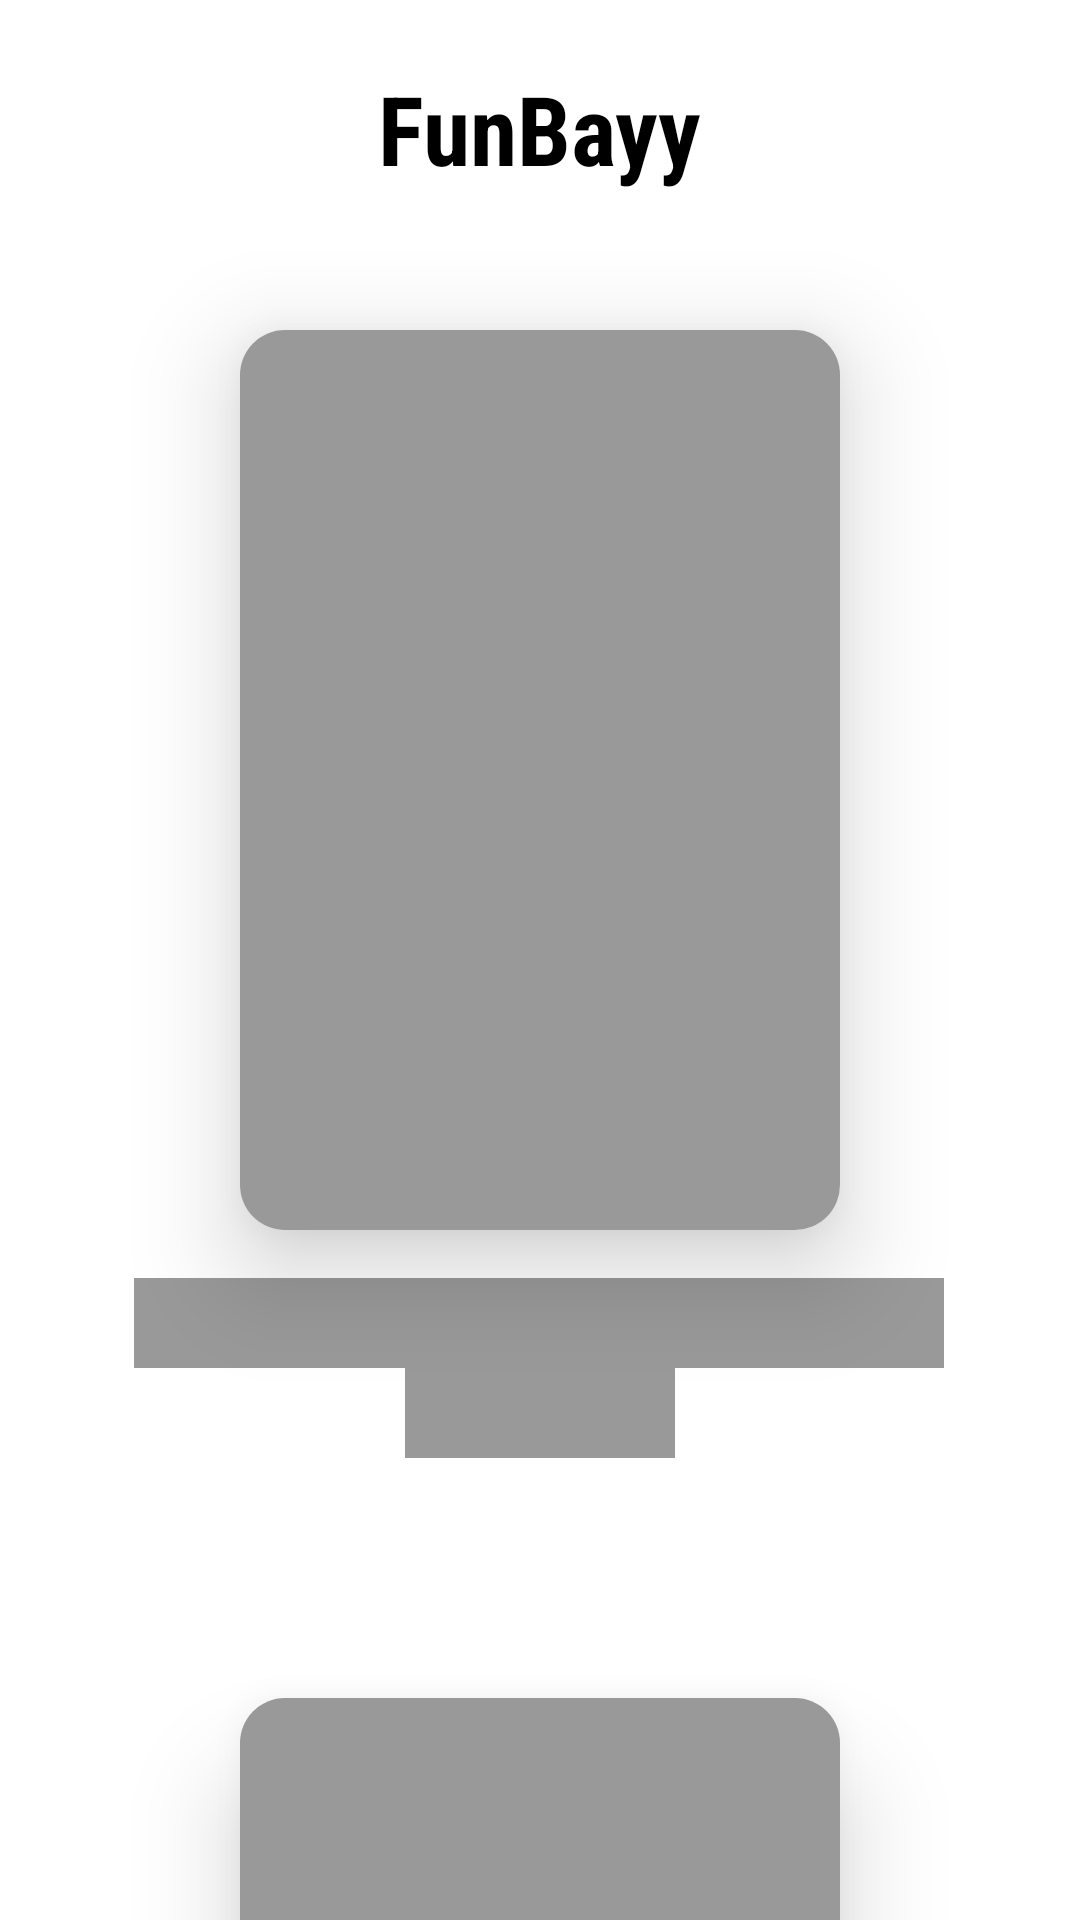

Produce the Android XML layout that renders to this screen, including the resource entries it uses.
<!-- AndroidManifest.xml: application theme Theme.LayoutsApp -->
<!-- res/layout/shimmer_layout_series.xml -->
<?xml version="1.0" encoding="utf-8"?>
<androidx.constraintlayout.widget.ConstraintLayout xmlns:android="http://schemas.android.com/apk/res/android"
    android:layout_width="match_parent"
    android:layout_height="wrap_content"
    xmlns:app="http://schemas.android.com/apk/res-auto"
    android:background="@android:color/transparent">

        <TextView
            android:layout_width="wrap_content"
            android:layout_height="wrap_content"
            android:fontFamily="sans-serif-condensed"
            android:text="FunBayy"
            android:textColor="@color/FunbayNameCol"
            android:textSize="32sp"
            android:textStyle="bold"
            app:layout_constraintBottom_toTopOf="@+id/shimmerseriesCard1"
            app:layout_constraintEnd_toEndOf="parent"
            app:layout_constraintStart_toStartOf="parent"
            app:layout_constraintTop_toTopOf="parent"
            app:layout_constraintVertical_bias="0.32" />

        <androidx.cardview.widget.CardView
            android:id="@+id/shimmerseriesCard1"
            android:layout_width="200dp"
            android:layout_height="300dp"
            android:layout_marginTop="110dp"
            app:cardCornerRadius="15dp"
            app:cardElevation="20dp"
            app:layout_constraintEnd_toEndOf="parent"
            app:layout_constraintStart_toStartOf="parent"
            app:layout_constraintTop_toTopOf="parent">

            <View
                android:layout_width="match_parent"
                android:layout_height="match_parent"
                android:scaleType="fitXY"
                android:background="@color/shimmercol" />
        </androidx.cardview.widget.CardView>

        <View
            android:id="@+id/shimmerseriesName1"
            android:layout_width="270dp"
            android:layout_height="30dp"
            android:layout_marginTop="16dp"
            android:background="@color/shimmercol"
            app:layout_constraintEnd_toEndOf="parent"
            app:layout_constraintHorizontal_bias="0.495"
            app:layout_constraintStart_toStartOf="parent"
            app:layout_constraintTop_toBottomOf="@+id/shimmerseriesCard1" />

        <View
            android:id="@+id/shimmerseriesDate1"
            android:layout_width="90dp"
            android:layout_height="30dp"
            app:layout_constraintEnd_toEndOf="parent"
            android:background="@color/shimmercol"
            app:layout_constraintStart_toStartOf="parent"
            app:layout_constraintTop_toBottomOf="@+id/shimmerseriesName1" />

        

        <androidx.cardview.widget.CardView
            android:id="@+id/shimmerseriesCard2"
            android:layout_width="200dp"
            android:layout_height="300dp"
            android:layout_marginTop="80dp"
            app:cardCornerRadius="15dp"
            app:cardElevation="20dp"
            app:layout_constraintEnd_toEndOf="parent"
            app:layout_constraintStart_toStartOf="parent"
            app:layout_constraintTop_toBottomOf="@+id/shimmerseriesDate1">


            <View
                android:layout_width="match_parent"
                android:layout_height="match_parent"
                android:scaleType="fitXY"
                android:background="@color/shimmercol" />
        </androidx.cardview.widget.CardView>

        <View
            android:id="@+id/shimmerseriesName2"
            android:layout_width="270dp"
            android:layout_height="30dp"
            android:layout_marginTop="16dp"
            android:background="@color/shimmercol"
            app:layout_constraintEnd_toEndOf="parent"
            app:layout_constraintHorizontal_bias="0.495"
            app:layout_constraintStart_toStartOf="parent"
            app:layout_constraintTop_toBottomOf="@+id/shimmerseriesCard2" />

        <View
            android:id="@+id/shimmerseriesDate2"
            android:layout_width="90dp"
            android:layout_height="30dp"
            app:layout_constraintEnd_toEndOf="parent"
            android:background="@color/shimmercol"
            app:layout_constraintStart_toStartOf="parent"
            app:layout_constraintTop_toBottomOf="@+id/shimmerseriesName2" />

        

        <androidx.cardview.widget.CardView
            android:id="@+id/shimmerseriesCard3"
            android:layout_width="200dp"
            android:layout_height="300dp"
            android:layout_marginTop="80dp"
            app:cardCornerRadius="15dp"
            app:cardElevation="20dp"
            app:layout_constraintEnd_toEndOf="parent"
            app:layout_constraintStart_toStartOf="parent"
            app:layout_constraintTop_toBottomOf="@+id/shimmerseriesDate2">


            <View
                android:layout_width="match_parent"
                android:layout_height="match_parent"
                android:scaleType="fitXY"
                android:background="@color/shimmercol"/>
        </androidx.cardview.widget.CardView>

        <View
            android:id="@+id/shimmerseriesName3"
            android:layout_width="270dp"
            android:layout_height="30dp"
            android:layout_marginTop="16dp"
            android:background="@color/shimmercol"
            app:layout_constraintEnd_toEndOf="parent"
            app:layout_constraintHorizontal_bias="0.495"
            app:layout_constraintStart_toStartOf="parent"
            app:layout_constraintTop_toBottomOf="@+id/shimmerseriesCard3" />

        <View
            android:id="@+id/shimmerseriesDate3"
            android:layout_width="90dp"
            android:layout_height="30dp"
            app:layout_constraintEnd_toEndOf="parent"
            android:background="@color/shimmercol"
            app:layout_constraintStart_toStartOf="parent"
            app:layout_constraintTop_toBottomOf="@+id/shimmerseriesName3" />

        

        <androidx.cardview.widget.CardView
            android:id="@+id/shimmerseriesCard4"
            android:layout_width="200dp"
            android:layout_height="300dp"
            android:layout_marginTop="80dp"
            app:cardCornerRadius="15dp"
            app:cardElevation="20dp"
            app:layout_constraintEnd_toEndOf="parent"
            app:layout_constraintStart_toStartOf="parent"
            app:layout_constraintTop_toBottomOf="@+id/shimmerseriesDate3">


            <View
                android:layout_width="match_parent"
                android:layout_height="match_parent"
                android:scaleType="fitXY"
                android:background="@color/shimmercol" />
        </androidx.cardview.widget.CardView>

        <View
            android:id="@+id/shimmerseriesName4"
            android:layout_width="270dp"
            android:layout_height="30dp"
            android:layout_marginTop="16dp"
            android:background="@color/shimmercol"
            app:layout_constraintEnd_toEndOf="parent"
            app:layout_constraintHorizontal_bias="0.495"
            app:layout_constraintStart_toStartOf="parent"
            app:layout_constraintTop_toBottomOf="@+id/shimmerseriesCard4" />

        <View
            android:id="@+id/shimmerseriesDate4"
            android:layout_width="90dp"
            android:layout_height="30dp"
            app:layout_constraintEnd_toEndOf="parent"
            android:background="@color/shimmercol"
            app:layout_constraintStart_toStartOf="parent"
            app:layout_constraintTop_toBottomOf="@+id/shimmerseriesName4" />

        


        <androidx.cardview.widget.CardView
            android:id="@+id/shimmerseriesCard5"
            android:layout_width="200dp"
            android:layout_height="300dp"
            android:layout_marginTop="80dp"
            app:cardCornerRadius="15dp"
            app:cardElevation="20dp"
            app:layout_constraintEnd_toEndOf="parent"
            app:layout_constraintStart_toStartOf="parent"
            app:layout_constraintTop_toBottomOf="@+id/shimmerseriesDate4">


            <ImageView
                android:layout_width="match_parent"
                android:layout_height="match_parent"
                android:scaleType="fitXY"
                android:background="@color/shimmercol" />
        </androidx.cardview.widget.CardView>

        <View
            android:id="@+id/shimmerseriesName5"
            android:layout_width="270dp"
            android:layout_height="30dp"
            android:layout_marginTop="16dp"
            android:background="@color/shimmercol"
            app:layout_constraintEnd_toEndOf="parent"
            app:layout_constraintHorizontal_bias="0.495"
            app:layout_constraintStart_toStartOf="parent"
            app:layout_constraintTop_toBottomOf="@+id/shimmerseriesCard5" />

        <View
            android:id="@+id/shimmerseriesDate5"
            android:layout_width="90dp"
            android:layout_height="30dp"
            app:layout_constraintEnd_toEndOf="parent"
            android:background="@color/shimmercol"
            app:layout_constraintStart_toStartOf="parent"
            app:layout_constraintBottom_toBottomOf="parent"
            app:layout_constraintTop_toBottomOf="@+id/shimmerseriesName5" />

        



    </androidx.constraintlayout.widget.ConstraintLayout>
<!-- resources referenced by this layout -->
<resources>
  <color name="FunbayNameCol">#000000</color>
  <color name="shimmercol">#999999</color>
  <style name="Theme.LayoutsApp" parent="Theme.MaterialComponents.DayNight.NoActionBar">
          
  
          <item name="colorPrimary">@color/purple_500</item>
          <item name="colorPrimaryVariant">@color/purple_700</item>
          <item name="colorOnPrimary">@color/white</item>
          
          <item name="colorSecondary">@color/settingsTitleText</item>
          <item name="colorSecondaryVariant">@color/teal_700</item>
          <item name="colorOnSecondary">@color/floatIconCol</item>
          
          <item name="android:statusBarColor" tools:targetApi="l">?attr/colorPrimaryVariant</item>
          
          <item name="preferenceFragmentListStyle">@style/prefcol</item>
          <item name="preferenceCategoryTitleTextAppearance">@style/SettingsTitleText</item>
          <item name="alertDialogTheme">@style/DialogTheme</item>
          <item name="floatingActionButtonStyle">@style/FloatingButtonStyle</item>
  
  
      </style>
  <color name="purple_500">#FF6200EE</color>
  <color name="purple_700">#141f23</color>
  <color name="white">#FFFFFFFF</color>
  <color name="settingsTitleText">#F200FF</color>
  <color name="teal_700">#FF018786</color>
  <color name="floatIconCol">#000000</color>
  <style name="prefcol">
          <item name="android:background">@color/settingsCol</item>
      </style>
  <style name="SettingsTitleText">
          <item name="android:textColor">@color/settingsTitleText</item>
          <item name="android:textSize">15sp</item>
  
      </style>
  <style name="DialogTheme" parent="Theme.MaterialComponents.Light.Dialog.Alert">
          <item name="android:background">@color/floatButCol</item>
          <item name="android:textColor">@color/purple_200</item>
          <item name="textColorAlertDialogListItem">@color/black</item>
          <item name="dialogCornerRadius">25dp</item>
  
      </style>
  <style name="FloatingButtonStyle" parent="Widget.Design.FloatingActionButton">
          <item name="shapeAppearanceOverlay">@style/FabShapeStyle</item>
  
      </style>
  <color name="settingsCol">#D6E8EF</color>
  <color name="floatButCol">#D4FFFE</color>
  <color name="purple_200">#FFBB86FC</color>
  <color name="black">#FF000000</color>
  <style name="FabShapeStyle" parent="ShapeAppearance.MaterialComponents.SmallComponent">
          <item name="cornerSize">20%</item>
      </style>
</resources>
